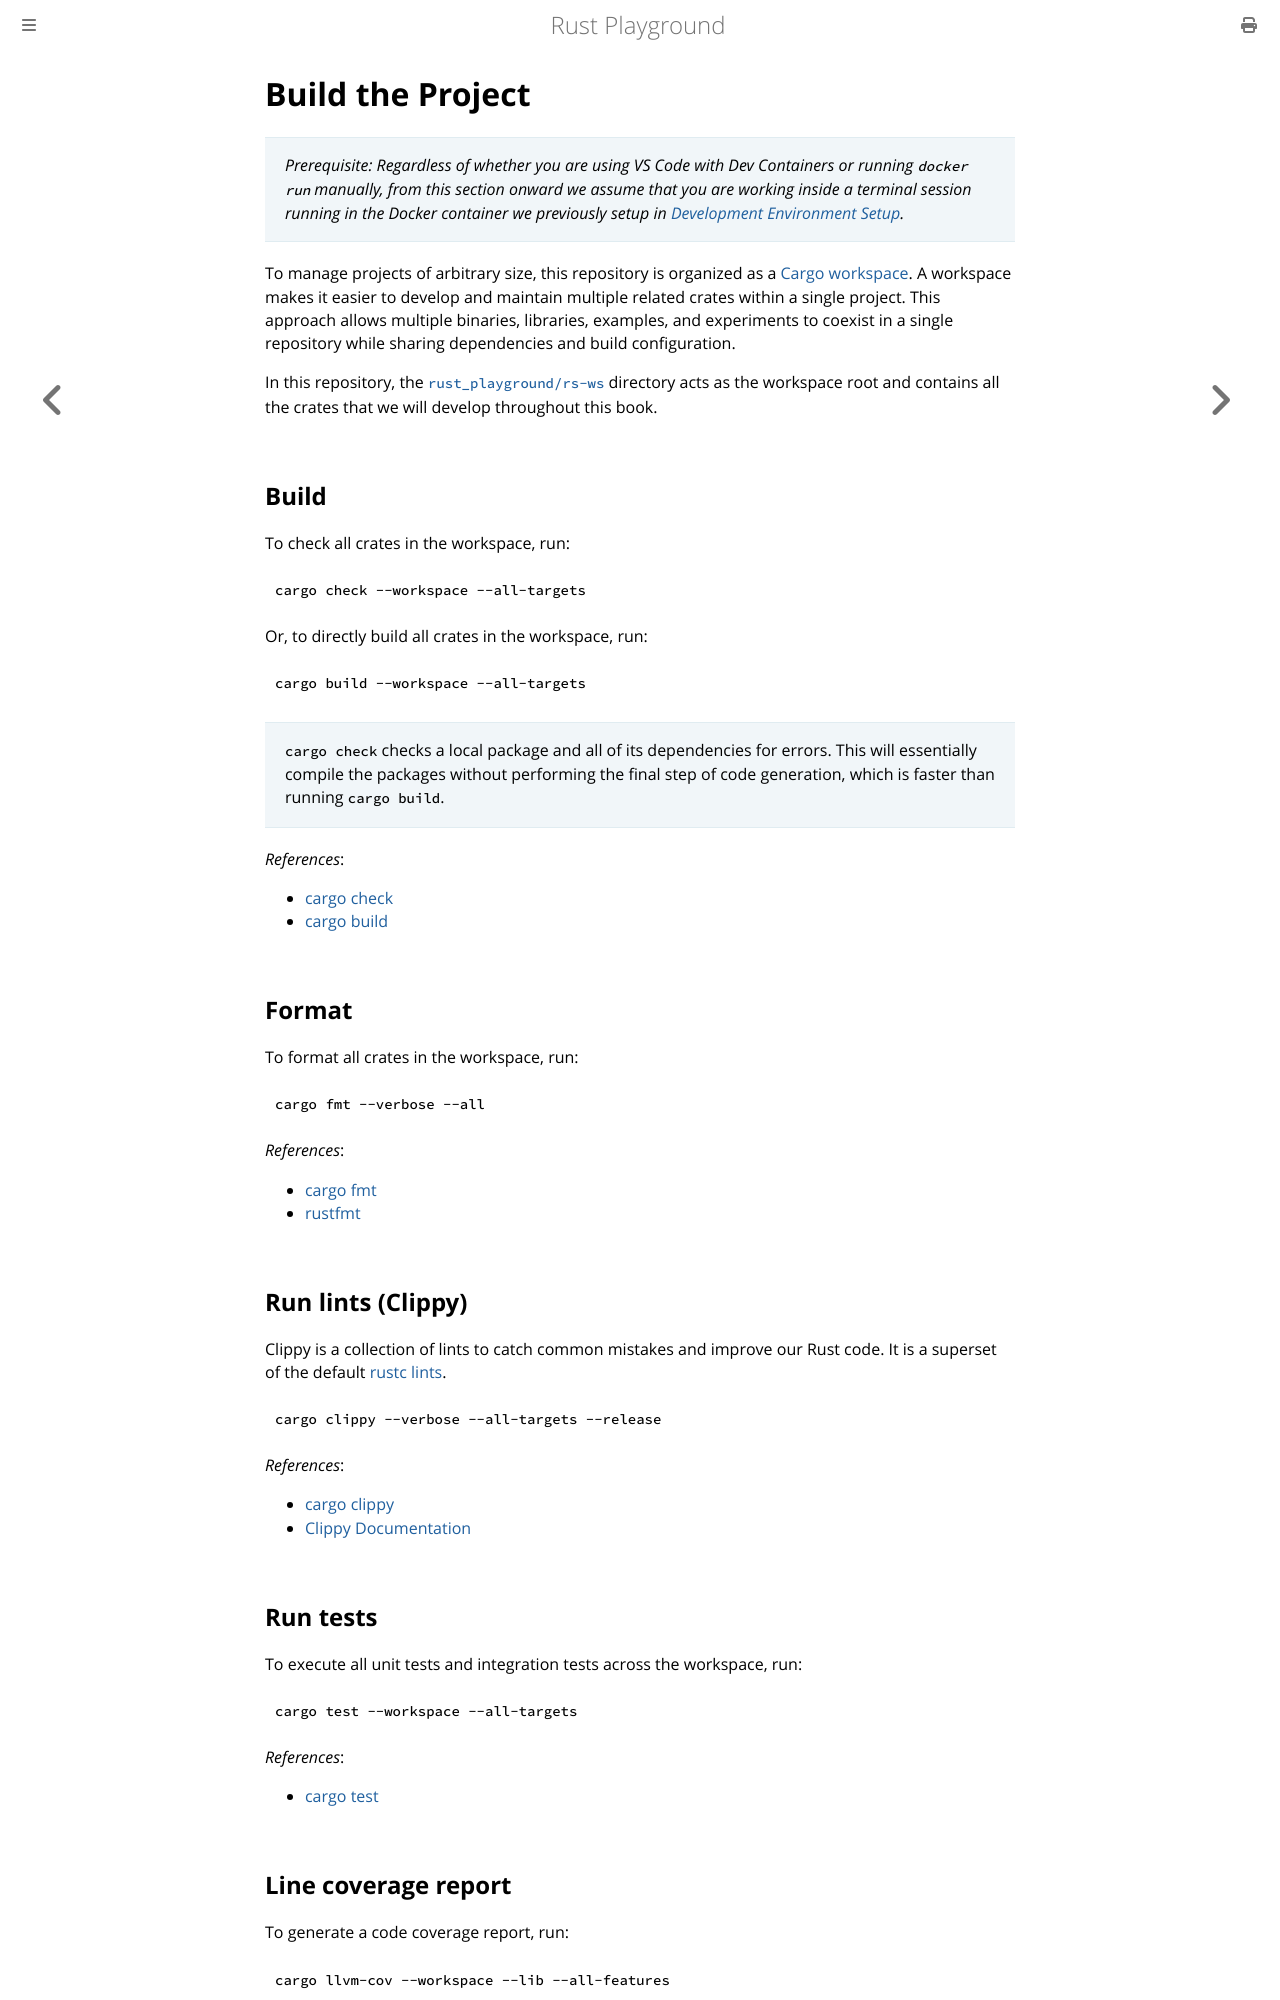

repository: ilarioazzollini/rust_playground · page: 1_project_setup/build.html · generator: mdbook

# Build the Project

> *Prerequisite: Regardless of whether you are using VS Code with Dev Containers or running `docker run` manually, from this section onward we assume that you are working inside a terminal session running in the Docker container we previously setup in [Development Environment Setup](./setup.md).*

To manage projects of arbitrary size, this repository is organized as a [Cargo workspace](https://doc.rust-lang.org/book/ch14-03-cargo-workspaces.html). A workspace makes it easier to develop and maintain multiple related crates within a single project. This approach allows multiple binaries, libraries, examples, and experiments to coexist in a single repository while sharing dependencies and build configuration.

In this repository, the [`rust_playground/rs-ws`](https://github.com/ilarioazzollini/rust_playground/tree/main/rs-ws) directory acts as the workspace root and contains all the crates that we will develop throughout this book.

## Build

To check all crates in the workspace, run:

```bash
cargo check --workspace --all-targets
```

Or, to directly build all crates in the workspace, run:

```bash
cargo build --workspace --all-targets
```

> `cargo check` checks a local package and all of its dependencies for errors. This will essentially compile the packages without performing the final step of code generation, which is faster than running `cargo build`. 

*References*:
- [cargo check](https://doc.rust-lang.org/cargo/commands/cargo-check.html)
- [cargo build](https://doc.rust-lang.org/cargo/commands/cargo-build.html)

## Format

To format all crates in the workspace, run:

```bash
cargo fmt --verbose --all
```

*References*:
- [cargo fmt](https://doc.rust-lang.org/cargo/commands/cargo-fmt.html)
- [rustfmt](https://github.com/rust-lang/rustfmt)


## Run lints (Clippy)

Clippy is a collection of lints to catch common mistakes and improve our Rust code. It is a superset of the default [rustc lints](https://doc.rust-lang.org/rustc/lints/index.html?highlight=lint#lints).

```bash
cargo clippy --verbose --all-targets --release
```

*References*:
- [cargo clippy](https://doc.rust-lang.org/cargo/commands/cargo-clippy.html)
- [Clippy Documentation](https://doc.rust-lang.org/clippy/index.html)
